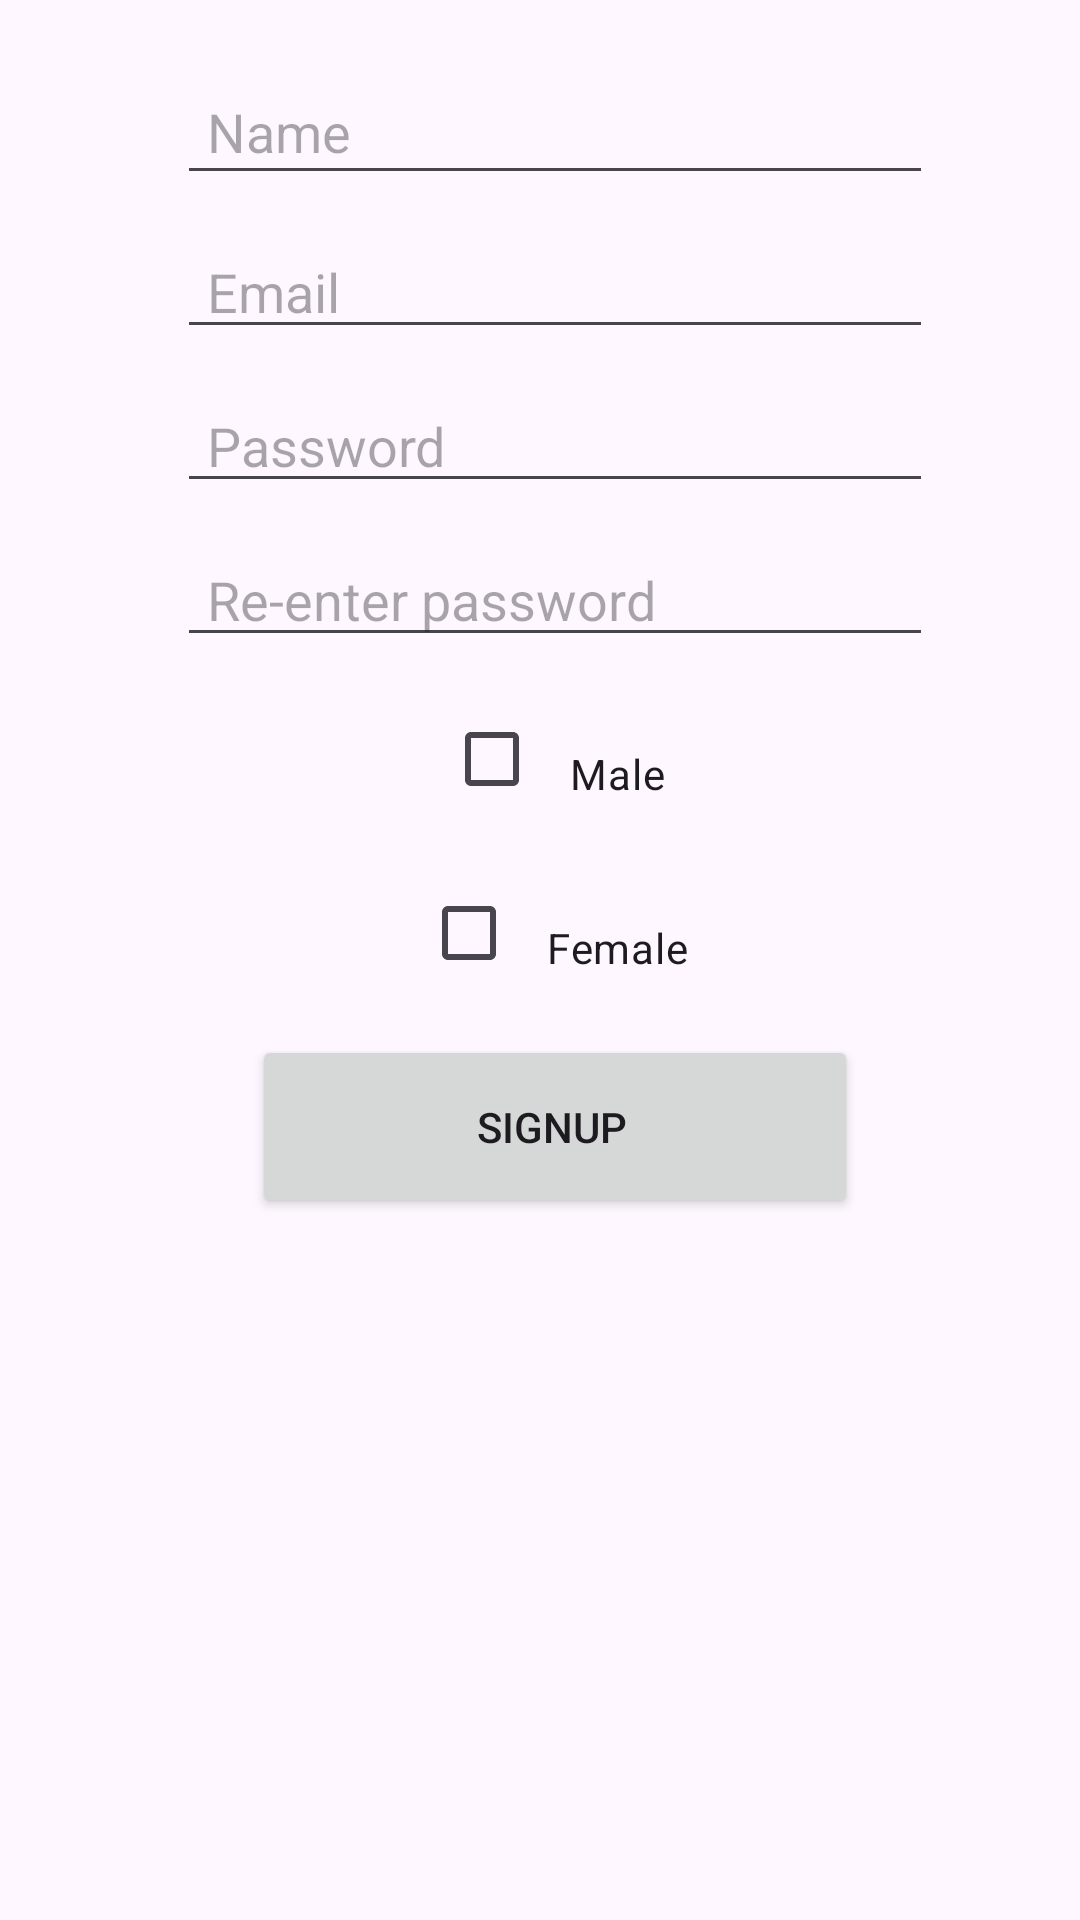

Write the Android layout XML for this screen, with the resource values it uses.
<!-- AndroidManifest.xml: application theme Theme.Assign1 -->
<!-- res/layout/activity_main2.xml -->
<?xml version="1.0" encoding="utf-8"?>
<LinearLayout xmlns:android="http://schemas.android.com/apk/res/android"
    xmlns:app="http://schemas.android.com/apk/res-auto"
    xmlns:tools="http://schemas.android.com/tools"
    android:id="@+id/main"
    android:layout_width="match_parent"
    android:layout_height="match_parent"
    android:orientation="vertical"
    android:paddingStart="10dp"
    android:paddingTop="10dp"
    tools:context=".MainActivity">

    <EditText
        android:id="@+id/etname"
        android:layout_width="wrap_content"
        android:layout_height="45dp"
        android:layout_gravity="center"
        android:ems="12"
        android:hint="@string/name"
        android:inputType="text"
        android:paddingStart="10dp"
        android:paddingTop="10dp"
        android:visibility="visible"
        tools:layout_editor_absoluteX="80dp"
        android:layout_marginTop="10dp"
        tools:layout_editor_absoluteY="207dp" />

    <EditText
        android:id="@+id/etemail"
        android:layout_width="wrap_content"
        android:layout_height="wrap_content"
        android:layout_gravity="center"
        android:ems="12"
        android:hint="@string/email"
        android:inputType="textEmailAddress"
        android:paddingStart="10dp"
        android:layout_marginTop="10dp"
        android:paddingTop="10dp"
        android:visibility="visible"
        tools:layout_editor_absoluteX="80dp"
        tools:layout_editor_absoluteY="275dp" />


    <EditText
        android:id="@+id/etpassword"
        android:layout_width="wrap_content"
        android:layout_height="wrap_content"
        android:layout_gravity="center"
        android:layout_marginTop="10dp"
        android:ems="12"
        android:hint="@string/password"
        android:inputType="numberPassword"
        android:paddingStart="10dp"
        android:paddingTop="10dp"
        android:visibility="visible"
        tools:layout_editor_absoluteX="80dp"
        tools:layout_editor_absoluteY="343dp" />

    <EditText
        android:id="@+id/etpassword2"
        android:layout_width="wrap_content"
        android:layout_height="wrap_content"
        android:layout_gravity="center"
        android:ems="12"
        android:hint="@string/re_enter_password"
        android:inputType="numberPassword"
        android:paddingStart="10dp"
        android:layout_marginTop="10dp"
        android:paddingTop="10dp"
        android:visibility="visible"
        tools:layout_editor_absoluteX="80dp"
        tools:layout_editor_absoluteY="414dp" />


    <CheckBox
        android:id="@+id/Malechk"
        android:layout_width="wrap_content"
        android:layout_height="wrap_content"
        android:layout_gravity="center"
        android:buttonTint="#03A9F4"
        android:paddingStart="10dp"
        android:paddingTop="10dp"
        android:layout_marginTop="10dp"
        android:text="@string/male"
        tools:layout_editor_absoluteX="110dp"
        tools:layout_editor_absoluteY="489dp" />

    <CheckBox
        android:id="@+id/Femalechk"
        android:layout_width="wrap_content"
        android:layout_height="wrap_content"
        android:layout_gravity="center"
        android:buttonTint="#CC577F"
        android:paddingStart="10dp"
        android:paddingTop="10dp"
        android:layout_marginTop="10dp"
        android:text="@string/female"
        tools:layout_editor_absoluteX="224dp"
        tools:layout_editor_absoluteY="489dp" />

    <Button
        android:id="@+id/btnsignup"
        android:layout_width="202dp"
        android:layout_height="61dp"
        android:layout_gravity="center"
        android:paddingStart="10dp"
        android:paddingTop="10dp"
        android:text="@string/signup"
        app:iconTint="#8BC34A"
        android:layout_marginTop="10dp"
        tools:layout_editor_absoluteX="110dp"
        tools:layout_editor_absoluteY="568dp" />

</LinearLayout>
<!-- resources referenced by this layout -->
<resources>
  <string name="email">Email</string>
  <string name="female">Female</string>
  <string name="male">Male</string>
  <string name="name">Name</string>
  <string name="password">Password</string>
  <string name="re_enter_password">Re-enter password</string>
  <string name="signup">SignUp</string>
  <style name="Theme.Assign1" parent="Base.Theme.Assign1" />
  <style name="Base.Theme.Assign1" parent="Theme.Material3.DayNight.NoActionBar">
          
          
      </style>
</resources>
